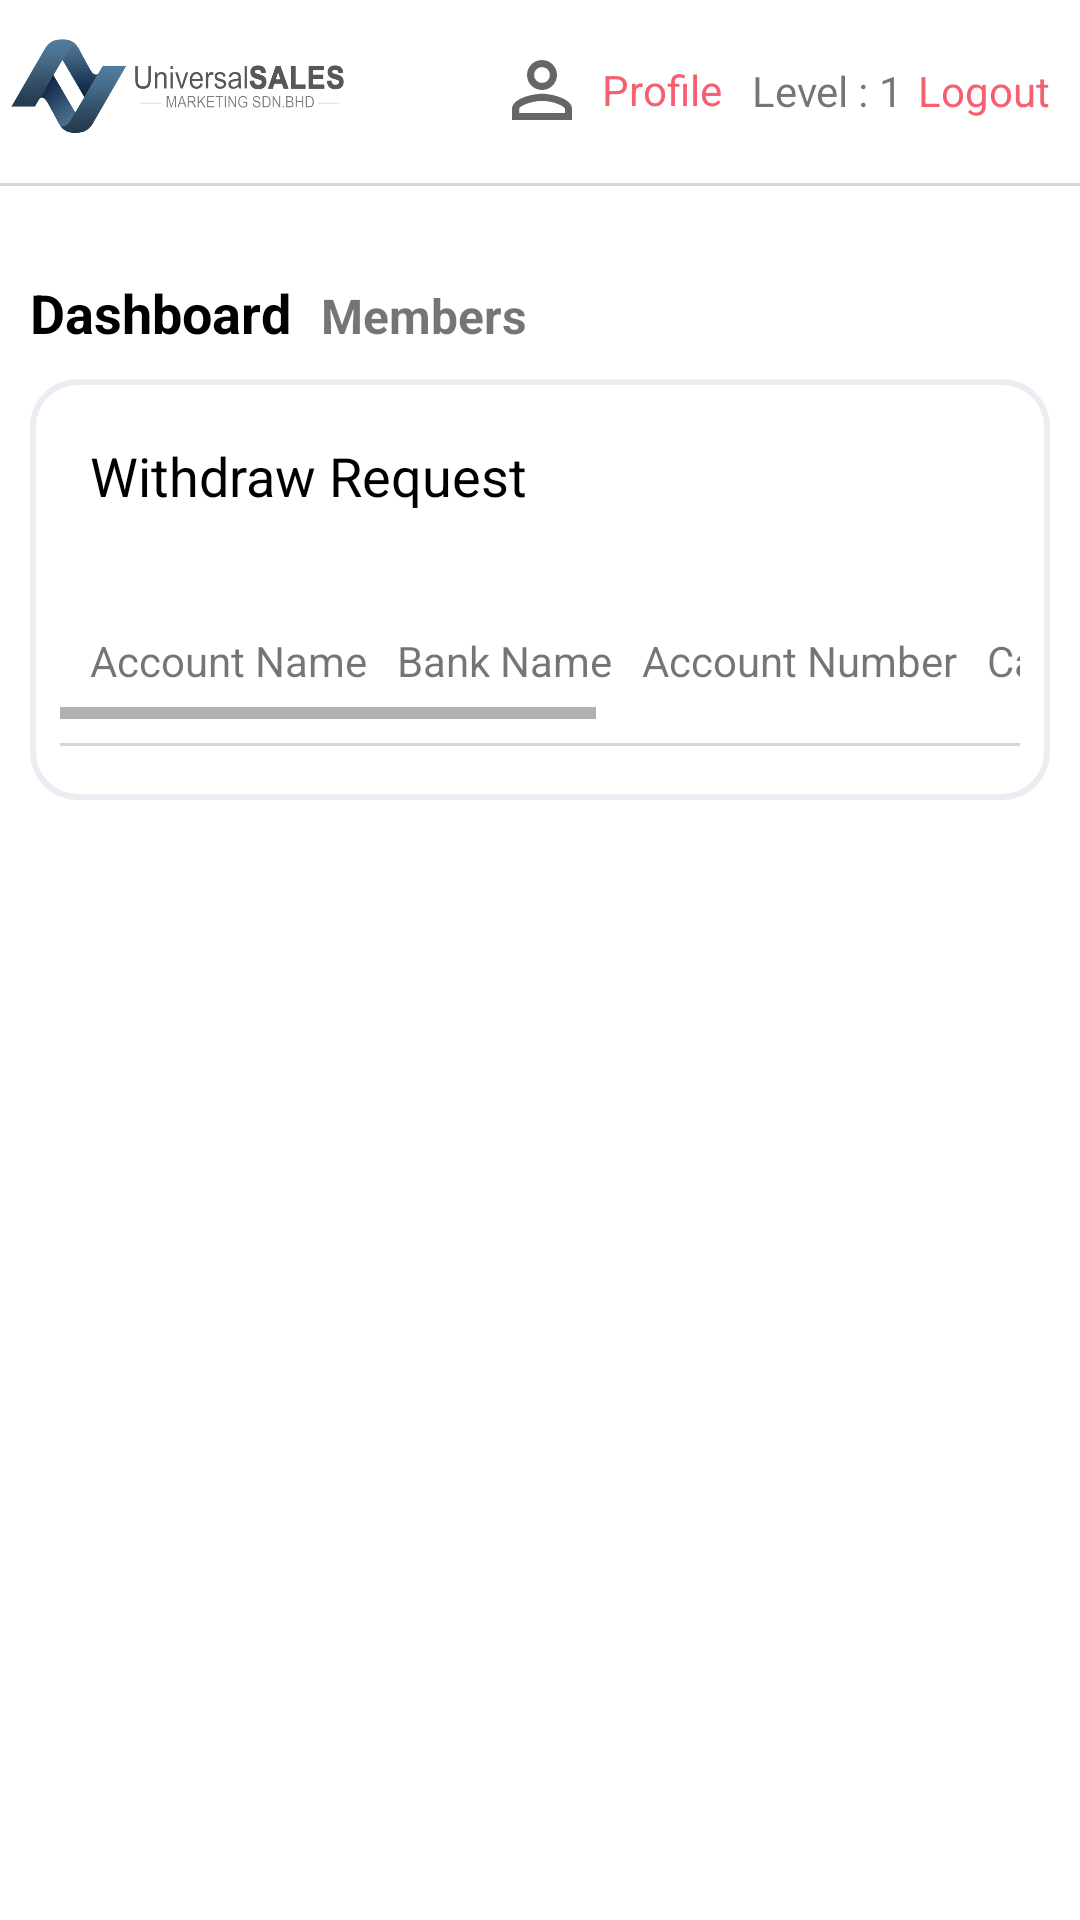

Reconstruct the res/layout file that produces this screen, plus the resources it refers to.
<!-- AndroidManifest.xml: application theme Theme.Universalmarketings -->
<!-- res/layout/activity_history.xml -->
<?xml version="1.0" encoding="utf-8"?>
<androidx.constraintlayout.widget.ConstraintLayout xmlns:android="http://schemas.android.com/apk/res/android"
    xmlns:app="http://schemas.android.com/apk/res-auto"
    xmlns:tools="http://schemas.android.com/tools"
    android:layout_width="match_parent"
    android:layout_height="match_parent"
    tools:context=".HistoryActivity">

    <ImageView
        android:id="@+id/imageView"
        android:layout_width="120dp"
        android:layout_height="60dp"
        android:src="@drawable/logo"
        app:layout_constraintStart_toStartOf="parent"
        app:layout_constraintTop_toTopOf="parent" />

    <LinearLayout

        android:id="@+id/linearLayout"
        android:layout_width="wrap_content"
        android:layout_height="wrap_content"
        android:layout_gravity="center_vertical"
        android:layout_marginRight="5dp"
        android:orientation="horizontal"
        app:layout_constraintBottom_toBottomOf="@+id/imageView"
        app:layout_constraintEnd_toStartOf="@+id/linearLayout2"
        app:layout_constraintTop_toTopOf="@+id/imageView">

        <ImageView
            android:layout_width="30dp"
            android:layout_height="30dp"
            android:src="@drawable/ic_baseline_person_outline_24" />

        <androidx.appcompat.widget.AppCompatTextView
            android:id="@+id/history_profileTxt"
            android:layout_width="wrap_content"
            android:layout_height="wrap_content"
            android:layout_gravity="center_vertical"
            android:layout_marginLeft="5dp"
            android:layout_marginRight="5dp"
            android:text="Profile"
            android:textColor="@color/pri"

            />

    </LinearLayout>

    <LinearLayout

        android:id="@+id/linearLayout2"
        android:layout_width="wrap_content"
        android:layout_height="wrap_content"
        android:layout_gravity="center_vertical"
        android:layout_marginRight="5dp"
        android:orientation="horizontal"
        app:layout_constraintBottom_toBottomOf="@+id/imageView"
        app:layout_constraintEnd_toStartOf="@+id/linearLayout3"
        app:layout_constraintTop_toTopOf="@+id/imageView">

        <TextView
            android:layout_width="wrap_content"
            android:layout_height="wrap_content"
            android:text="Level : " />

        <TextView
            android:id="@+id/history_levelTxt"
            android:layout_width="wrap_content"
            android:layout_height="wrap_content"
            android:text="1" />
    </LinearLayout>

    <LinearLayout
        android:id="@+id/linearLayout3"
        android:layout_width="wrap_content"
        android:layout_height="wrap_content"
        android:layout_gravity="center_vertical"
        android:layout_marginEnd="10dp"
        android:orientation="horizontal"
        app:layout_constraintBottom_toBottomOf="@+id/linearLayout"
        app:layout_constraintEnd_toEndOf="parent"
        app:layout_constraintTop_toTopOf="@+id/linearLayout">

        <TextView
            android:id="@+id/history_logoutTxt"
            android:layout_width="wrap_content"
            android:layout_height="wrap_content"
            android:text="Logout"
            android:textColor="@color/pri" />


    </LinearLayout>

    <View
        android:id="@+id/view"
        android:layout_width="match_parent"
        android:layout_height="1dp"
        android:layout_marginTop="1dp"
        android:background="@color/view_color"
        app:layout_constraintTop_toBottomOf="@+id/imageView" />

    <LinearLayout
        android:id="@+id/linearLayout5"
        android:layout_width="match_parent"
        android:layout_height="wrap_content"
        android:layout_marginStart="10dp"
        android:layout_marginTop="30dp"
        android:layout_marginEnd="10dp"
        android:orientation="horizontal"
        app:layout_constraintEnd_toEndOf="parent"
        app:layout_constraintStart_toStartOf="parent"
        app:layout_constraintTop_toBottomOf="@+id/view">

        <TextView
            android:layout_width="wrap_content"
            android:layout_height="wrap_content"
            android:text="Dashboard"
            android:textColor="@color/black"
            android:textSize="18sp"
            android:textStyle="bold" />

        <TextView
            android:layout_width="wrap_content"
            android:layout_height="wrap_content"
            android:layout_marginStart="10dp"
            android:text="Members"
            android:textSize="16sp"
            android:textStyle="bold" />
    </LinearLayout>

    <LinearLayout
        android:layout_width="match_parent"
        android:layout_height="wrap_content"
        android:layout_marginStart="10dp"
        android:layout_marginTop="10dp"
        android:layout_marginEnd="10dp"
        android:background="@drawable/bg_shape"
        android:orientation="vertical"
        android:padding="10dp"
        app:layout_constraintEnd_toEndOf="parent"
        app:layout_constraintStart_toStartOf="parent"
        app:layout_constraintTop_toBottomOf="@+id/linearLayout5">

        <TextView
            android:layout_width="wrap_content"
            android:layout_height="wrap_content"
            android:layout_marginStart="10dp"
            android:layout_marginTop="10dp"
            android:text="Withdraw Request"
            android:textColor="@color/black"
            android:textSize="18sp" />

        <HorizontalScrollView
            android:layout_width="match_parent"
            android:layout_height="wrap_content"
            android:layout_marginTop="30dp">

            <LinearLayout

                android:layout_width="wrap_content"
                android:layout_height="wrap_content"
                android:orientation="horizontal"
                android:padding="5dp">

                <TextView
                    android:layout_width="wrap_content"
                    android:layout_height="wrap_content"
                    android:layout_margin="5dp"

                    android:text="Account Name" />

                <TextView
                    android:layout_width="wrap_content"
                    android:layout_height="wrap_content"
                    android:layout_margin="5dp"

                    android:text="Bank Name" />

                <TextView
                    android:layout_width="wrap_content"
                    android:layout_height="wrap_content"
                    android:layout_margin="5dp"

                    android:text="Account Number" />

                <TextView
                    android:layout_width="wrap_content"
                    android:layout_height="wrap_content"
                    android:layout_margin="5dp"

                    android:text="Cash Points" />

                <TextView
                    android:layout_width="wrap_content"
                    android:layout_height="wrap_content"
                    android:layout_margin="5dp"

                    android:text="Requested Amount" />

                <TextView
                    android:layout_width="wrap_content"
                    android:layout_height="wrap_content"
                    android:layout_margin="5dp"

                    android:text="Status" />

            </LinearLayout>
        </HorizontalScrollView>


        <View
            android:layout_width="match_parent"
            android:layout_height="1dp"

            android:layout_marginTop="8dp"
            android:layout_marginBottom="8dp"
            android:background="@color/view_color" />
    </LinearLayout>

</androidx.constraintlayout.widget.ConstraintLayout>
<!-- resources referenced by this layout -->
<resources>
  <color name="black">#FF000000</color>
  <color name="pri">#f65f70</color>
  <color name="view_color">#DAD5D5</color>
  <!-- drawable bg_shape (drawable) -->
  <?xml version="1.0" encoding="utf-8"?>
  <shape xmlns:android="http://schemas.android.com/apk/res/android"
      android:shape="rectangle">
      <solid android:color="@color/white"/>
      <stroke android:color="@color/bg_shape_color" android:width="2dp"/>
      <corners android:radius="15dp"/>
  
  </shape>
  <!-- drawable ic_baseline_person_outline_24 (drawable) -->
  <vector xmlns:android="http://schemas.android.com/apk/res/android"
      android:width="24dp"
      android:height="24dp"
      android:viewportWidth="24"
      android:viewportHeight="24"
      android:tint="?attr/colorControlNormal">
    <path
        android:fillColor="@android:color/primary_text_dark"
        android:pathData="M12,5.9c1.16,0 2.1,0.94 2.1,2.1s-0.94,2.1 -2.1,2.1S9.9,9.16 9.9,8s0.94,-2.1 2.1,-2.1m0,9c2.97,0 6.1,1.46 6.1,2.1v1.1L5.9,18.1L5.9,17c0,-0.64 3.13,-2.1 6.1,-2.1M12,4C9.79,4 8,5.79 8,8s1.79,4 4,4 4,-1.79 4,-4 -1.79,-4 -4,-4zM12,13c-2.67,0 -8,1.34 -8,4v3h16v-3c0,-2.66 -5.33,-4 -8,-4z"/>
  </vector>
  <!-- drawable logo: png bitmap (drawable, 79302 bytes) -->
  <style name="Theme.Universalmarketings" parent="Theme.MaterialComponents.DayNight.NoActionBar">
          
          <item name="colorPrimary">@color/purple_500</item>
          <item name="colorPrimaryVariant">@color/purple_700</item>
          <item name="colorOnPrimary">@color/white</item>
          
          <item name="colorSecondary">@color/teal_200</item>
          <item name="colorSecondaryVariant">@color/teal_700</item>
          <item name="colorOnSecondary">@color/black</item>
          
          <item name="android:statusBarColor" tools:targetApi="l">?attr/colorPrimaryVariant</item>
          
      </style>
  <color name="white">#FFFFFFFF</color>
  <color name="bg_shape_color">#EBEDF3</color>
  <color name="purple_500">#C2185B</color>
  <color name="purple_700">#C2185B</color>
  <color name="teal_200">#FF03DAC5</color>
  <color name="teal_700">#FF018786</color>
</resources>
